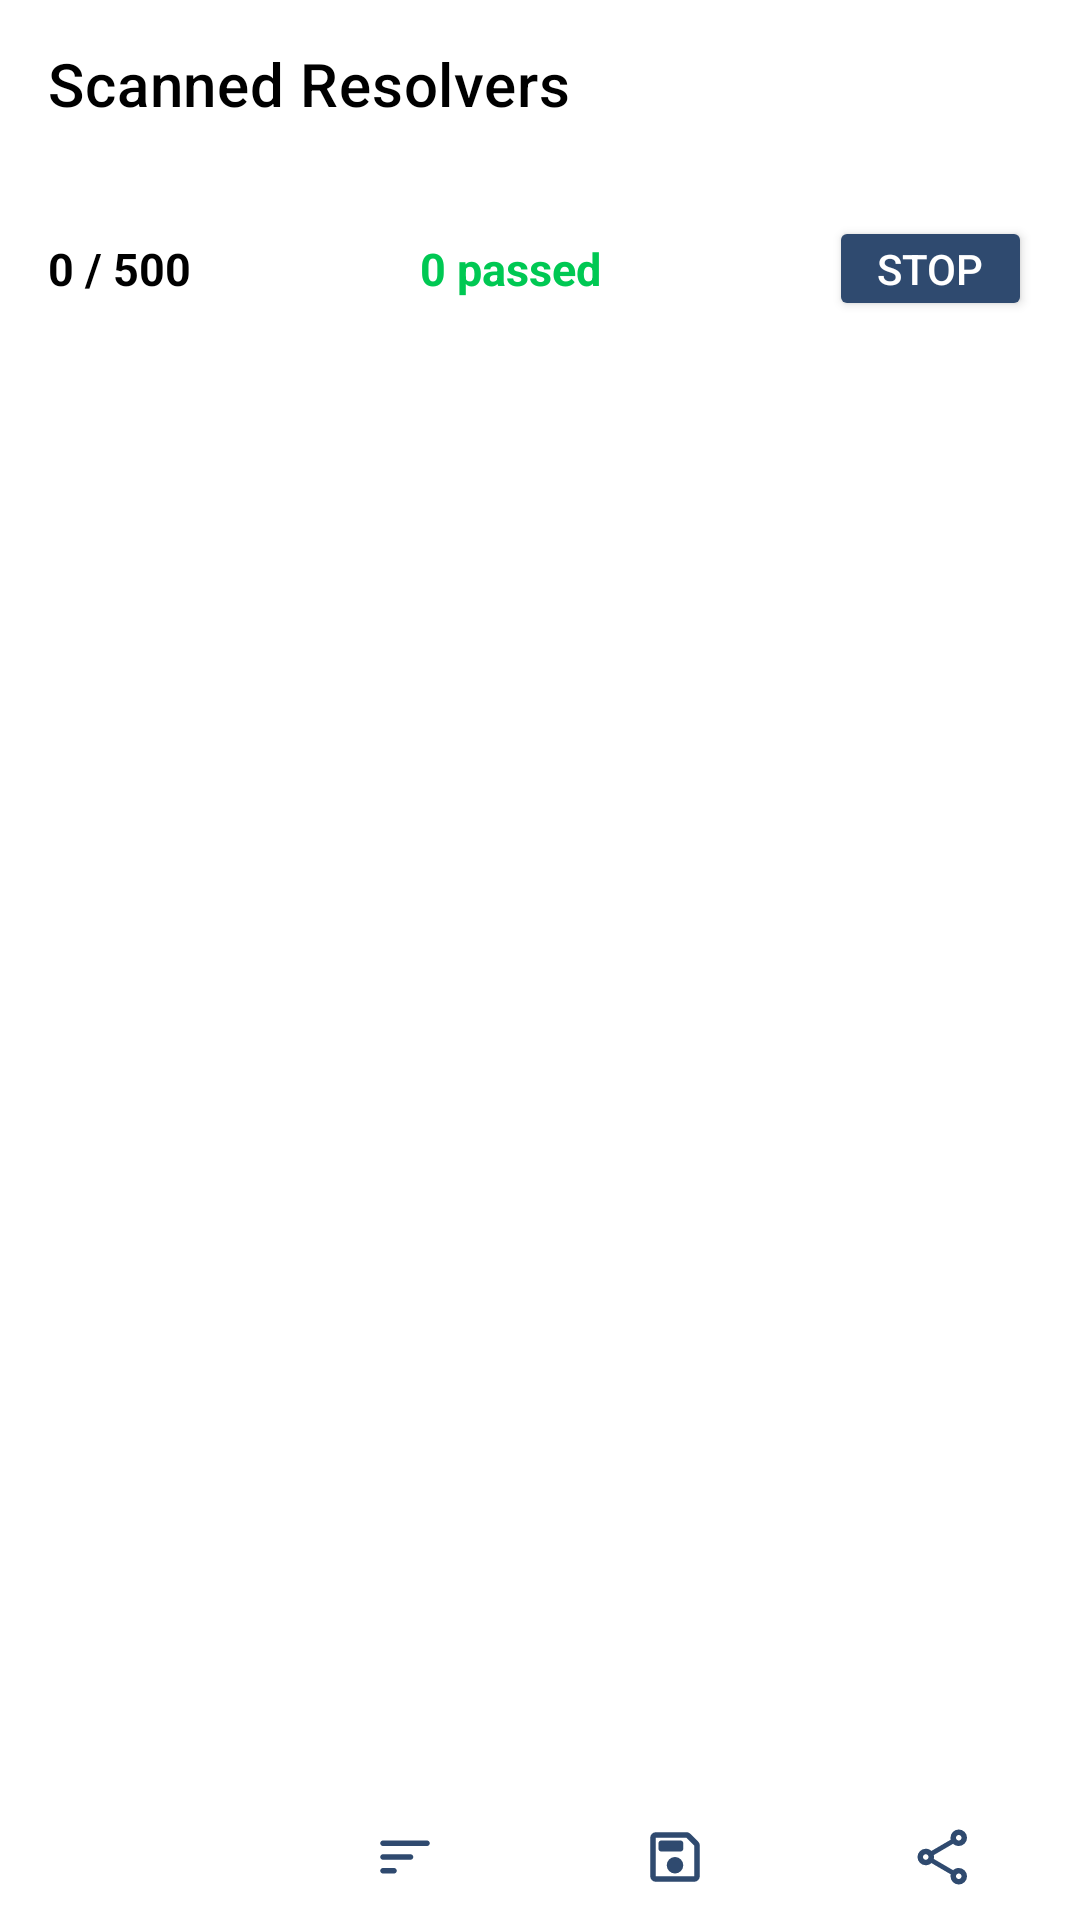

Here is an Android app screen rendered from its layout file. Give the layout XML and the strings, colors and styles it references.
<!-- AndroidManifest.xml: application theme Theme.Vaydns -->
<!-- res/layout/activity_dns_scanner_result.xml -->
<?xml version="1.0" encoding="utf-8"?>
<LinearLayout
    xmlns:android="http://schemas.android.com/apk/res/android"
    xmlns:app="http://schemas.android.com/apk/res-auto"
    android:layout_width="match_parent"
    android:layout_height="match_parent"
    android:orientation="vertical"
    android:background="?android:attr/windowBackground"
    android:fitsSystemWindows="true">

    
    <com.google.android.material.appbar.AppBarLayout
        android:layout_width="match_parent"
        android:layout_height="wrap_content"
        android:background="?attr/colorSurface"
        app:elevation="4dp">

        <com.google.android.material.appbar.MaterialToolbar
            android:id="@+id/toolbar_results"
            android:layout_width="match_parent"
            android:layout_height="?attr/actionBarSize"
            app:title="Scanned Resolvers"
            app:titleTextColor="?attr/colorOnSurface"
            app:navigationIcon="@drawable/ic_arrow_back_modern"
            app:navigationIconTint="?attr/colorOnSurface" >

        <ImageView
            android:id="@+id/iv_scan_progress"
            android:layout_width="28dp"
            android:layout_height="28dp"
            android:layout_gravity="end"
            android:layout_marginEnd="16dp"
            android:src="@drawable/circle_red"
            android:visibility="gone" />
        </com.google.android.material.appbar.MaterialToolbar>
    </com.google.android.material.appbar.AppBarLayout>

    
    <LinearLayout
        android:layout_width="match_parent"
        android:layout_height="match_parent"
        android:orientation="vertical">

        
        <LinearLayout
            android:layout_width="match_parent"
            android:layout_height="wrap_content"
            android:orientation="horizontal"
            android:gravity="center_vertical"
            android:paddingStart="16dp"
            android:paddingEnd="16dp"
            android:layout_marginTop="16dp"
            android:layout_marginBottom="8dp">

            <TextView
                android:id="@+id/tv_progress"
                android:layout_width="wrap_content"
                android:layout_height="wrap_content"
                android:text="0 / 500"
                android:textSize="15sp"
                android:textColor="?attr/colorOnSurface"
                android:textStyle="bold" />

            <TextView
                android:id="@+id/tv_passed"
                android:layout_width="0dp"
                android:layout_height="wrap_content"
                android:layout_weight="1"
                android:gravity="center"
                android:text="0 passed"
                android:textSize="15sp"
                android:textStyle="bold"
                android:textColor="#00C853" />

            <Button
                android:id="@+id/btn_stop_resume"
                android:layout_width="wrap_content"
                android:layout_height="wrap_content"
                android:minHeight="0dp"
                android:minWidth="0dp"
                android:text="STOP"
                android:backgroundTint="?attr/colorPrimary"
                android:textColor="?attr/colorOnPrimary"
                android:paddingStart="16dp"
                android:paddingEnd="16dp"
                android:paddingTop="8dp"
                android:paddingBottom="8dp" />
        </LinearLayout>

        
        <androidx.recyclerview.widget.RecyclerView
            android:id="@+id/recycler_results"
            android:layout_width="match_parent"
            android:layout_height="0dp"
            android:layout_weight="1"
            android:paddingStart="16dp"
            android:paddingEnd="16dp"
            android:clipToPadding="false"
            android:paddingBottom="8dp" />

        
        <LinearLayout
            android:layout_width="match_parent"
            android:layout_height="wrap_content"
            android:orientation="horizontal"
            android:gravity="center"
            android:paddingTop="2dp"
            android:paddingBottom="2dp"
            android:background="?attr/colorSurface"
            app:elevation="8dp">

            
            <ImageButton
                android:id="@+id/btn_set"
                android:layout_width="0dp"
                android:layout_height="38dp"
                android:layout_weight="1"
                android:padding="8dp"
                android:scaleType="fitCenter"
                android:src="@drawable/ic_check_modern"
                android:background="?attr/selectableItemBackgroundBorderless"
                app:tint="?attr/colorPrimary"
                android:contentDescription="Set Fastest Resolver" />

            
            <ImageButton
                android:id="@+id/btn_sort"
                android:layout_width="0dp"
                android:layout_height="38dp"
                android:layout_weight="1"
                android:padding="8dp"
                android:scaleType="fitCenter"
                android:src="@drawable/ic_sort_modern"
                android:background="?attr/selectableItemBackgroundBorderless"
                app:tint="?attr/colorPrimary"
                android:contentDescription="Sort by Latency" />

            
            <ImageButton
                android:id="@+id/btn_save"
                android:layout_width="0dp"
                android:layout_height="38dp"
                android:layout_weight="1"
                android:padding="8dp"
                android:scaleType="fitCenter"
                android:src="@drawable/ic_save_modern"
                android:background="?attr/selectableItemBackgroundBorderless"
                app:tint="?attr/colorPrimary"
                android:contentDescription="Save Fast Resolvers" />

            
            <ImageButton
                android:id="@+id/btn_share"
                android:layout_width="0dp"
                android:layout_height="38dp"
                android:layout_weight="1"
                android:padding="8dp"
                android:scaleType="fitCenter"
                android:src="@drawable/ic_share_modern"
                android:background="?attr/selectableItemBackgroundBorderless"
                app:tint="?attr/colorPrimary"
                android:contentDescription="Share IPs" />
        </LinearLayout>

    </LinearLayout>
</LinearLayout>
<!-- resources referenced by this layout -->
<resources>
  <!-- drawable circle_red (drawable) -->
  <vector xmlns:android="http://schemas.android.com/apk/res/android"
      android:width="256dp"
      android:height="256dp"
      android:viewportWidth="16"
      android:viewportHeight="16">
    <path
        android:pathData="M8,8m-8,0a8,8 0,1 1,16 0a8,8 0,1 1,-16 0"
        android:fillColor="#f10920"/>
  </vector>
  <!-- drawable ic_save_modern (drawable) -->
  <vector xmlns:android="http://schemas.android.com/apk/res/android"
      android:width="24dp"
      android:height="24dp"
      android:viewportWidth="960"
      android:viewportHeight="960">
    <path
        android:pathData="M200,840q-33,0 -56.5,-23.5T120,760v-560q0,-33 23.5,-56.5T200,120h447q16,0 30.5,6t25.5,17l114,114q11,11 17,25.5t6,30.5v447q0,33 -23.5,56.5T760,840L200,840ZM760,314L646,200L200,200v560h560v-446ZM565,685q35,-35 35,-85t-35,-85q-35,-35 -85,-35t-85,35q-35,35 -35,85t35,85q35,35 85,35t85,-35ZM280,400h280q17,0 28.5,-11.5T600,360v-80q0,-17 -11.5,-28.5T560,240L280,240q-17,0 -28.5,11.5T240,280v80q0,17 11.5,28.5T280,400ZM200,314v446,-560 114Z"
        android:fillColor="#1f1f1f"/>
  </vector>
  <!-- drawable ic_share_modern (drawable) -->
  <vector xmlns:android="http://schemas.android.com/apk/res/android"
      android:width="24dp"
      android:height="24dp"
      android:viewportWidth="960"
      android:viewportHeight="960">
    <path
        android:pathData="M680,880q-50,0 -85,-35t-35,-85q0,-6 3,-28L282,568q-16,15 -37,23.5t-45,8.5q-50,0 -85,-35t-35,-85q0,-50 35,-85t85,-35q24,0 45,8.5t37,23.5l281,-164q-2,-7 -2.5,-13.5T560,200q0,-50 35,-85t85,-35q50,0 85,35t35,85q0,50 -35,85t-85,35q-24,0 -45,-8.5T598,288L317,452q2,7 2.5,13.5t0.5,14.5q0,8 -0.5,14.5T317,508l281,164q16,-15 37,-23.5t45,-8.5q50,0 85,35t35,85q0,50 -35,85t-85,35ZM680,800q17,0 28.5,-11.5T720,760q0,-17 -11.5,-28.5T680,720q-17,0 -28.5,11.5T640,760q0,17 11.5,28.5T680,800ZM200,520q17,0 28.5,-11.5T240,480q0,-17 -11.5,-28.5T200,440q-17,0 -28.5,11.5T160,480q0,17 11.5,28.5T200,520ZM708.5,228.5Q720,217 720,200t-11.5,-28.5Q697,160 680,160t-28.5,11.5Q640,183 640,200t11.5,28.5Q663,240 680,240t28.5,-11.5ZM680,760ZM200,480ZM680,200Z"
        android:fillColor="#1f1f1f"/>
  </vector>
  <!-- drawable ic_sort_modern (drawable) -->
  <vector xmlns:android="http://schemas.android.com/apk/res/android"
      android:width="24dp"
      android:height="24dp"
      android:viewportWidth="960"
      android:viewportHeight="960">
    <path
        android:pathData="M160,720q-17,0 -28.5,-11.5T120,680q0,-17 11.5,-28.5T160,640h160q17,0 28.5,11.5T360,680q0,17 -11.5,28.5T320,720L160,720ZM160,520q-17,0 -28.5,-11.5T120,480q0,-17 11.5,-28.5T160,440h400q17,0 28.5,11.5T600,480q0,17 -11.5,28.5T560,520L160,520ZM160,320q-17,0 -28.5,-11.5T120,280q0,-17 11.5,-28.5T160,240h640q17,0 28.5,11.5T840,280q0,17 -11.5,28.5T800,320L160,320Z"
        android:fillColor="#1f1f1f"/>
  </vector>
  <style name="Theme.Vaydns" parent="Theme.MaterialComponents.DayNight.NoActionBar">
          <item name="colorPrimary">#2F4A6F</item>
          <item name="colorPrimaryVariant">#1B2D44</item>
          <item name="colorOnPrimary">@android:color/white</item>
  
          <item name="materialAlertDialogTheme">@style/Theme.Vaydns.Dialog.Day</item>
  
          <item name="android:statusBarColor">@android:color/white</item>
          <item name="android:windowLightStatusBar">true</item>
      </style>
  <style name="Theme.Vaydns.Dialog.Day" parent="ThemeOverlay.MaterialComponents.MaterialAlertDialog">
          <item name="colorPrimary">#2F4A6F</item>
          <item name="colorControlActivated">#2F4A6F</item>
      </style>
</resources>
